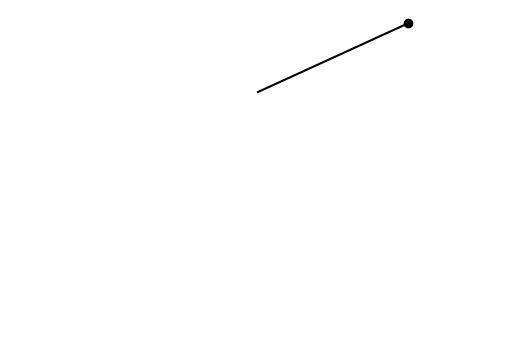

Generate this figure with matplotlib:
import numpy as np
import matplotlib.pyplot as plt
from scipy.integrate import odeint
import matplotlib.animation as animation


def diffeq(y, t):
    b = .5 # This value tunes the air resistance
    L = .24 # Length of the pendulum
    g = 9.81 # Acceleration from gravity
    theta, thetap = y
    dydt = [thetap, -(g/L)*np.sin(theta)-b*thetap]
    return dydt

y0 = [2, 0]
times = np.linspace(0, 10, 1501)

sol = odeint(diffeq, y0, times) - np.pi/2

fig, ax = plt.subplots()

ax.set_xlim(-1.5, 1.5)
ax.set_ylim(-1.5, .5)
ax.set_aspect('equal')
ax.axis('off')

dot = ax.scatter(np.cos(sol[0,0]), np.sin(sol[0,0]), c='black')
line, = ax.plot([0,np.cos(sol[0,0])], [0,np.sin(sol[0,0])], c='black')

def ani(i):
    dot.set_offsets([np.cos(sol[i,0]), np.sin(sol[i,0])])
    line.set_data([0,np.cos(sol[i,0])], [0,np.sin(sol[i,0])])

animation = animation.FuncAnimation(fig, ani, interval = 20, frames=1500, repeat=True)

plt.show()

